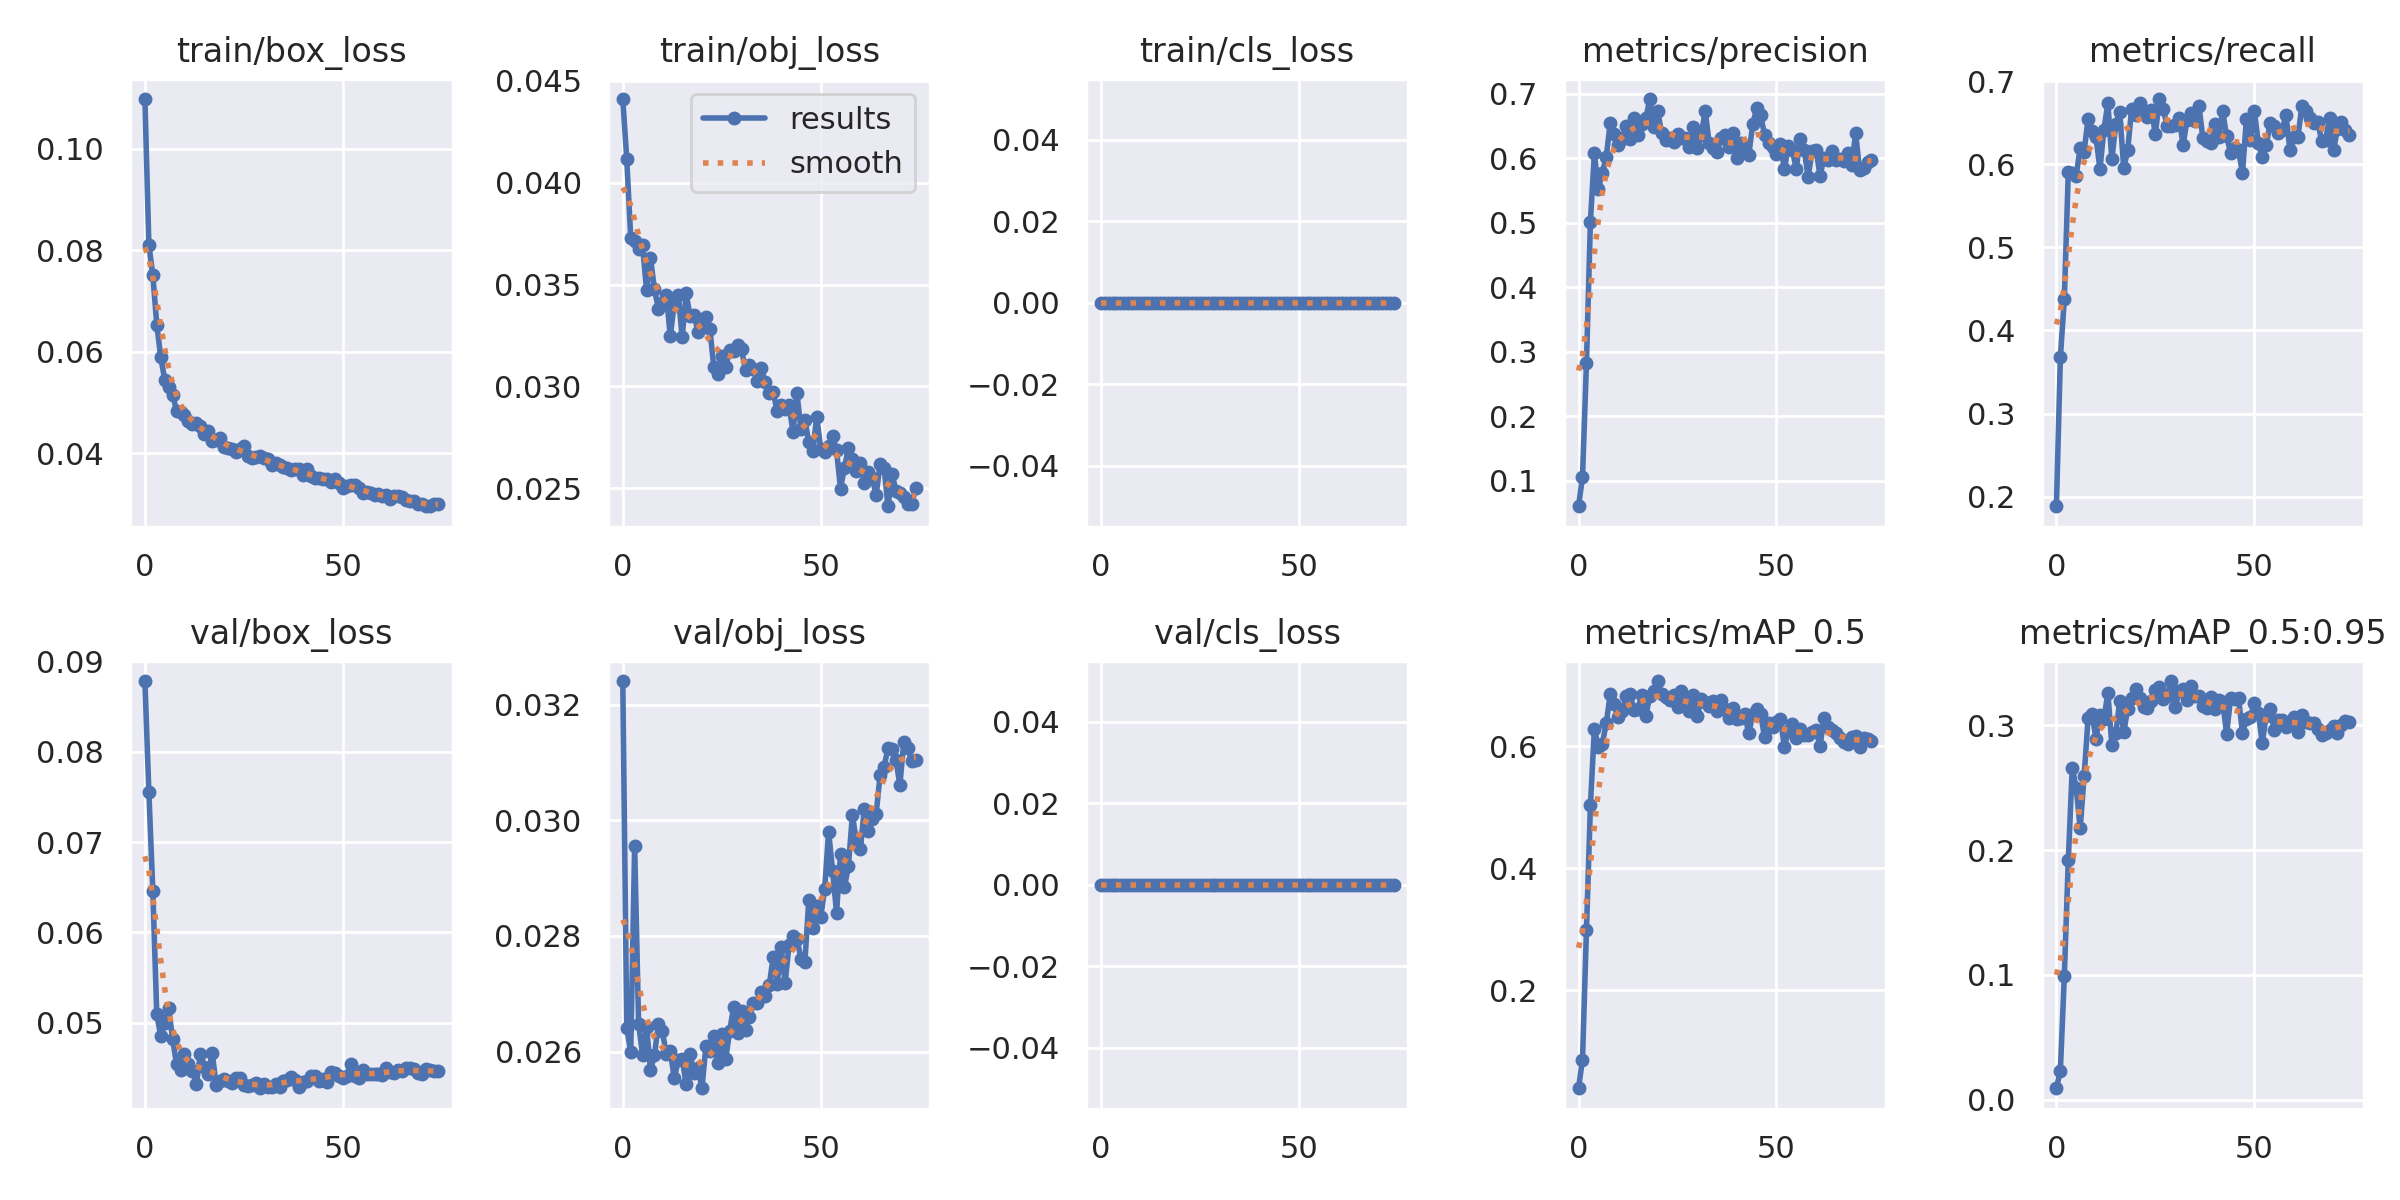

Source data for this figure (header and first rows):
epoch, train/box_loss, train/obj_loss, train/cls_loss, metrics/precision, metrics/recall, metrics/mAP_0.5, metrics/mAP_0.5:0.95, val/box_loss, val/obj_loss, val/cls_loss, x/lr0, x/lr1, x/lr2
0, 0.1098, 0.0441, 0, 0.06033, 0.1884, 0.03927, 0.009269, 0.08784, 0.03241, 0, 0.07031, 0.003299, 0.003299
1, 0.08111, 0.04116, 0, 0.1055, 0.3676, 0.08617, 0.02337, 0.07554, 0.02642, 0, 0.04022, 0.006545, 0.006545
2, 0.0751, 0.0373, 0, 0.2821, 0.4374, 0.2981, 0.09918, 0.0646, 0.02599, 0, 0.01004, 0.009703, 0.009703
3, 0.06537, 0.03714, 0, 0.5018, 0.5905, 0.5031, 0.1918, 0.0509, 0.02955, 0, 0.009604, 0.009604, 0.009604
4, 0.05897, 0.03672, 0, 0.6074, 0.5889, 0.6287, 0.2659, 0.04855, 0.02648, 0, 0.009604, 0.009604, 0.009604
5, 0.05454, 0.03692, 0, 0.5519, 0.5863, 0.5994, 0.25, 0.04994, 0.02594, 0, 0.009472, 0.009472, 0.009472
6, 0.05301, 0.03472, 0, 0.577, 0.62, 0.6044, 0.2175, 0.05157, 0.02643, 0, 0.00934, 0.00934, 0.00934
7, 0.05156, 0.03631, 0, 0.6018, 0.6152, 0.6378, 0.259, 0.04817, 0.02568, 0, 0.009208, 0.009208, 0.009208
8, 0.04837, 0.03476, 0, 0.6547, 0.6548, 0.6852, 0.3057, 0.04537, 0.02594, 0, 0.009076, 0.009076, 0.009076
9, 0.04816, 0.03382, 0, 0.6369, 0.6403, 0.6688, 0.309, 0.04475, 0.02648, 0, 0.008944, 0.008944, 0.008944
10, 0.04759, 0.03409, 0, 0.621, 0.6324, 0.6483, 0.289, 0.04652, 0.02635, 0, 0.008812, 0.008812, 0.008812
11, 0.04638, 0.03451, 0, 0.6303, 0.5942, 0.6585, 0.3079, 0.04541, 0.02596, 0, 0.00868, 0.00868, 0.00868
12, 0.0459, 0.03247, 0, 0.6502, 0.6416, 0.6821, 0.3051, 0.04469, 0.02601, 0, 0.008548, 0.008548, 0.008548
13, 0.0461, 0.03408, 0, 0.6294, 0.6735, 0.6868, 0.326, 0.04322, 0.02554, 0, 0.008416, 0.008416, 0.008416
14, 0.04546, 0.03451, 0, 0.6626, 0.6061, 0.6595, 0.2841, 0.04653, 0.02585, 0, 0.008284, 0.008284, 0.008284
15, 0.04384, 0.03242, 0, 0.6356, 0.6479, 0.662, 0.2935, 0.04504, 0.02588, 0, 0.008152, 0.008152, 0.008152
16, 0.04447, 0.03456, 0, 0.6531, 0.6627, 0.6846, 0.3197, 0.0443, 0.02544, 0, 0.00802, 0.00802, 0.00802
17, 0.04238, 0.03345, 0, 0.6617, 0.5955, 0.6496, 0.2943, 0.04664, 0.02596, 0, 0.007888, 0.007888, 0.007888
18, 0.0427, 0.0335, 0, 0.6918, 0.6166, 0.6831, 0.3132, 0.04311, 0.02563, 0, 0.007756, 0.007756, 0.007756
19, 0.043, 0.03269, 0, 0.6483, 0.6667, 0.6911, 0.3219, 0.04356, 0.02571, 0, 0.007624, 0.007624, 0.007624
20, 0.0413, 0.033, 0, 0.6725, 0.6588, 0.7073, 0.3291, 0.04371, 0.02537, 0, 0.007492, 0.007492, 0.007492
21, 0.04114, 0.03342, 0, 0.6386, 0.6733, 0.6852, 0.3218, 0.04358, 0.0261, 0, 0.00736, 0.00736, 0.00736
22, 0.04098, 0.03283, 0, 0.6287, 0.6627, 0.6807, 0.3146, 0.04328, 0.02601, 0, 0.007228, 0.007228, 0.007228
23, 0.04026, 0.03093, 0, 0.631, 0.6574, 0.6753, 0.3141, 0.04392, 0.02628, 0, 0.007096, 0.007096, 0.007096
24, 0.04097, 0.03059, 0, 0.6248, 0.6653, 0.6836, 0.3198, 0.04383, 0.0258, 0, 0.006964, 0.006964, 0.006964
25, 0.04153, 0.03151, 0, 0.6369, 0.6364, 0.6648, 0.3284, 0.04311, 0.0263, 0, 0.006832, 0.006832, 0.006832
26, 0.0395, 0.03095, 0, 0.632, 0.6785, 0.6904, 0.3308, 0.04293, 0.02588, 0, 0.0067, 0.0067, 0.0067
27, 0.03906, 0.0318, 0, 0.6316, 0.6662, 0.6737, 0.321, 0.04304, 0.02636, 0, 0.006568, 0.006568, 0.006568
28, 0.03922, 0.03172, 0, 0.618, 0.6456, 0.6589, 0.3232, 0.04335, 0.02678, 0, 0.006436, 0.006436, 0.006436
29, 0.03944, 0.03204, 0, 0.649, 0.6456, 0.685, 0.3354, 0.04273, 0.02631, 0, 0.006304, 0.006304, 0.006304
30, 0.03915, 0.03181, 0, 0.6158, 0.6469, 0.65, 0.3144, 0.04318, 0.0267, 0, 0.006172, 0.006172, 0.006172
31, 0.0389, 0.0308, 0, 0.636, 0.6561, 0.6772, 0.3274, 0.04287, 0.02638, 0, 0.00604, 0.00604, 0.00604
32, 0.03772, 0.03107, 0, 0.6737, 0.623, 0.6732, 0.3294, 0.04282, 0.0266, 0, 0.005908, 0.005908, 0.005908
33, 0.0381, 0.03088, 0, 0.623, 0.6535, 0.6663, 0.3202, 0.04324, 0.02684, 0, 0.005776, 0.005776, 0.005776
34, 0.03765, 0.03024, 0, 0.6161, 0.6614, 0.6749, 0.3314, 0.04292, 0.02683, 0, 0.005644, 0.005644, 0.005644
35, 0.03724, 0.03088, 0, 0.6101, 0.6522, 0.6588, 0.3234, 0.04359, 0.02703, 0, 0.005512, 0.005512, 0.005512
36, 0.03707, 0.0302, 0, 0.6314, 0.6706, 0.6764, 0.3237, 0.04367, 0.02696, 0, 0.00538, 0.00538, 0.00538
37, 0.03674, 0.02969, 0, 0.6359, 0.6311, 0.6606, 0.3156, 0.04402, 0.02715, 0, 0.005248, 0.005248, 0.005248
38, 0.03685, 0.02973, 0, 0.6171, 0.6286, 0.6473, 0.3135, 0.04369, 0.02764, 0, 0.005116, 0.005116, 0.005116
39, 0.03689, 0.02878, 0, 0.639, 0.6258, 0.6624, 0.3229, 0.04282, 0.02717, 0, 0.004984, 0.004984, 0.004984
40, 0.03582, 0.0291, 0, 0.601, 0.649, 0.6451, 0.3128, 0.04344, 0.0278, 0, 0.004852, 0.004852, 0.004852
41, 0.03692, 0.02888, 0, 0.6231, 0.6324, 0.6473, 0.3202, 0.04358, 0.02719, 0, 0.00472, 0.00472, 0.00472
42, 0.0356, 0.02908, 0, 0.6131, 0.664, 0.6524, 0.3186, 0.04409, 0.02784, 0, 0.004588, 0.004588, 0.004588
43, 0.0352, 0.02776, 0, 0.6051, 0.6337, 0.6217, 0.2932, 0.04412, 0.028, 0, 0.004456, 0.004456, 0.004456
44, 0.03513, 0.02967, 0, 0.6525, 0.6135, 0.6526, 0.3217, 0.04351, 0.02795, 0, 0.004324, 0.004324, 0.004324
45, 0.03503, 0.02789, 0, 0.6778, 0.6192, 0.662, 0.3207, 0.04374, 0.02761, 0, 0.004192, 0.004192, 0.004192
46, 0.035, 0.02834, 0, 0.6664, 0.6166, 0.6536, 0.3222, 0.0434, 0.02755, 0, 0.00406, 0.00406, 0.00406
47, 0.03439, 0.02725, 0, 0.6361, 0.5897, 0.6146, 0.294, 0.04457, 0.02863, 0, 0.003928, 0.003928, 0.003928
48, 0.03488, 0.02682, 0, 0.6232, 0.6548, 0.6389, 0.305, 0.04445, 0.02813, 0, 0.003796, 0.003796, 0.003796
49, 0.03424, 0.02852, 0, 0.618, 0.6298, 0.6315, 0.307, 0.04413, 0.02852, 0, 0.003664, 0.003664, 0.003664
50, 0.03321, 0.02692, 0, 0.6069, 0.664, 0.6406, 0.3178, 0.0439, 0.02833, 0, 0.003532, 0.003532, 0.003532
51, 0.0336, 0.02679, 0, 0.6225, 0.6258, 0.6454, 0.3098, 0.04408, 0.02882, 0, 0.0034, 0.0034, 0.0034
52, 0.0337, 0.02706, 0, 0.583, 0.6087, 0.5996, 0.286, 0.04542, 0.0298, 0, 0.003268, 0.003268, 0.003268
53, 0.03383, 0.02756, 0, 0.6184, 0.6232, 0.6252, 0.3076, 0.04405, 0.02913, 0, 0.003136, 0.003136, 0.003136
54, 0.03327, 0.02686, 0, 0.6125, 0.6496, 0.6369, 0.3128, 0.04383, 0.0284, 0, 0.003004, 0.003004, 0.003004
55, 0.0323, 0.02499, 0, 0.584, 0.6456, 0.6142, 0.2959, 0.04475, 0.02941, 0, 0.002872, 0.002872, 0.002872
56, 0.03242, 0.02602, 0, 0.6296, 0.6377, 0.6286, 0.3039, 0.0443, 0.02884, 0, 0.00274, 0.00274, 0.00274
57, 0.03223, 0.02699, 0, 0.6126, 0.6416, 0.6188, 0.304, 0.04428, 0.02921, 0, 0.002608, 0.002608, 0.002608
58, 0.03182, 0.02644, 0, 0.5713, 0.6588, 0.618, 0.2986, 0.04427, 0.03009, 0, 0.002476, 0.002476, 0.002476
59, 0.03196, 0.02583, 0, 0.6111, 0.6166, 0.623, 0.3025, 0.04428, 0.02964, 0, 0.002344, 0.002344, 0.002344
... 15 more rows
